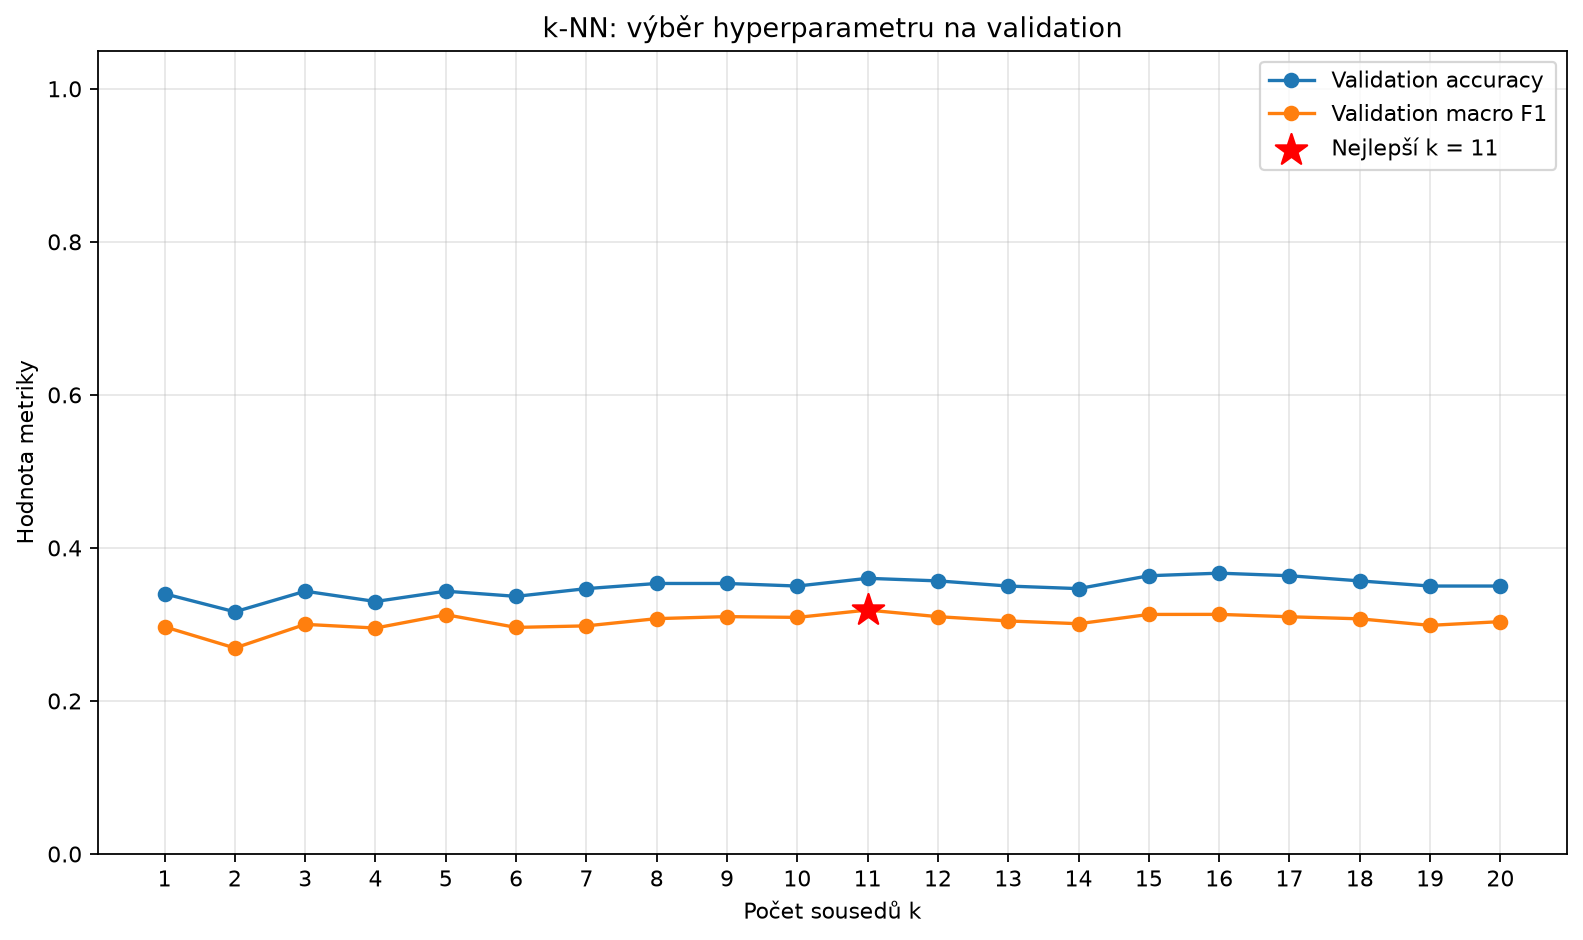

The file beside this chart, header and first rows:
k, accuracy, macro_f1
1, 0.3401, 0.2969
2, 0.3165, 0.2692
3, 0.3434, 0.3001
4, 0.33, 0.2953
5, 0.3434, 0.3127
6, 0.3367, 0.2961
7, 0.3468, 0.2981
8, 0.3535, 0.3076
9, 0.3535, 0.3102
10, 0.3502, 0.3092
11, 0.3603, 0.3188
12, 0.3569, 0.3102
13, 0.3502, 0.3046
14, 0.3468, 0.3009
15, 0.3636, 0.3131
16, 0.367, 0.3131
17, 0.3636, 0.31
18, 0.3569, 0.3073
19, 0.3502, 0.2988
20, 0.3502, 0.3037
